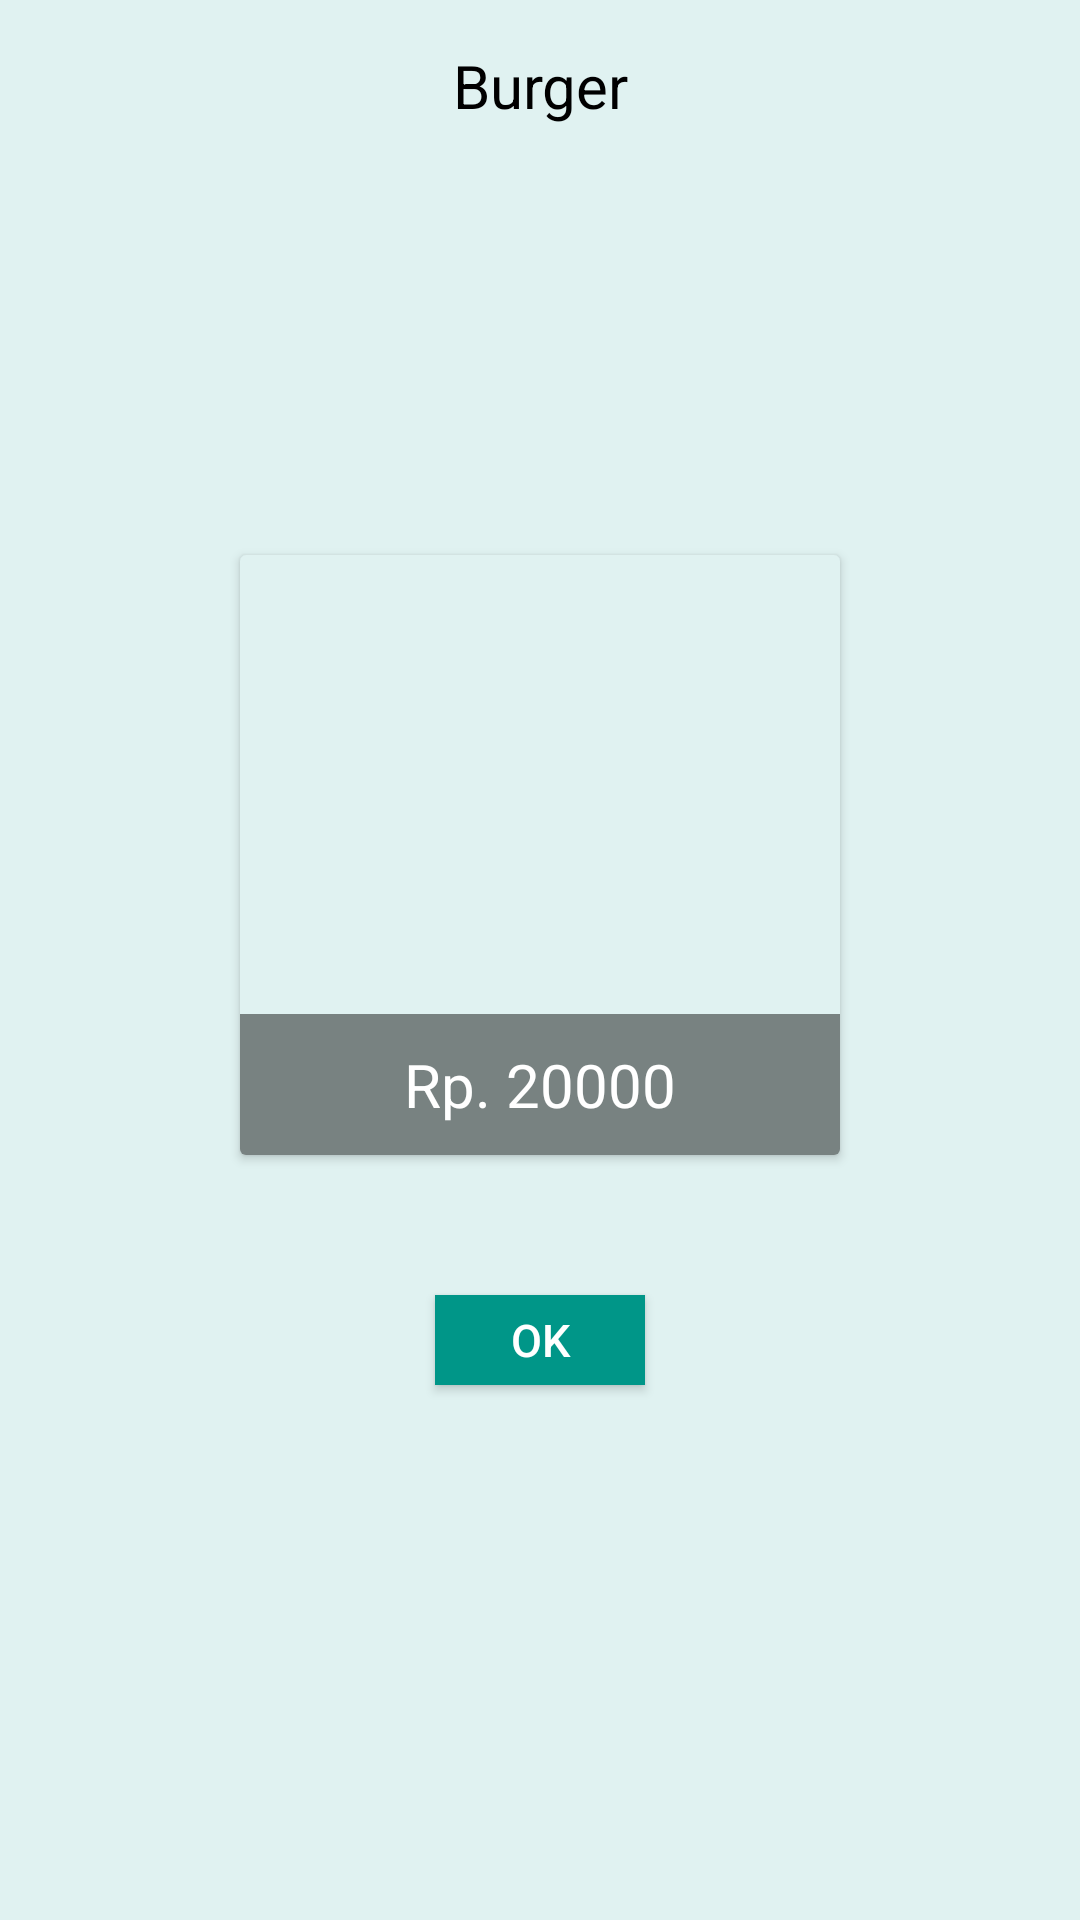

This screen was rendered from an Android layout file. Write that file and the resources it references.
<!-- AndroidManifest.xml: application theme AppTheme -->
<!-- res/layout/detail_dialogue.xml -->
<?xml version="1.0" encoding="utf-8"?>
<LinearLayout xmlns:android="http://schemas.android.com/apk/res/android"
    android:layout_width="match_parent"
    android:layout_height="match_parent"
    android:background="@color/colorPrimaryDark"
    android:orientation="vertical">

    <TextView
        android:id="@+id/judul"
        android:layout_width="match_parent"
        android:layout_height="wrap_content"
        android:layout_margin="15dp"
        android:layout_marginTop="5dp"
        android:gravity="center_horizontal"
        android:text="Burger"
        android:textColor="#000000"
        android:textSize="20sp" />

    <ProgressBar
        android:id="@+id/progressBar"
        android:layout_width="wrap_content"
        android:layout_height="wrap_content"
        android:layout_gravity="center_horizontal"
        android:layout_margin="40dp" />


    <android.support.v7.widget.CardView xmlns:android="http://schemas.android.com/apk/res/android"
        xmlns:card_view="http://schemas.android.com/apk/res-auto"
        android:id="@+id/detail_card"
        android:layout_width="200dp"
        android:layout_height="200dp"
        android:layout_gravity="center_horizontal"
        card_view:cardBackgroundColor="@color/colorPrimaryDark">

        <FrameLayout
            android:layout_width="200dp"
            android:layout_height="200dp"
            android:layout_gravity="center_horizontal">


            <ImageView
                android:id="@+id/gambar"
                android:layout_width="200dp"
                android:layout_height="200dp"
                android:adjustViewBounds="true"
                android:gravity="center_vertical"
                android:scaleType="fitXY" />

            <TextView
                android:id="@+id/harga"
                android:layout_width="match_parent"
                android:layout_height="wrap_content"
                android:layout_gravity="bottom"
                android:background="#77000000"
                android:gravity="center_vertical"
                android:padding="10dp"
                android:text="Rp. 20000"
                android:textAlignment="center"
                android:textColor="#FFFFFF"
                android:textSize="20sp" />

        </FrameLayout>

    </android.support.v7.widget.CardView>


    <TextView
        android:id="@+id/deskripsi"
        android:layout_width="match_parent"
        android:layout_height="wrap_content"
        android:layout_marginBottom="10dp"
        android:layout_marginLeft="16dp"
        android:layout_marginRight="10dp"
        android:layout_marginTop="15dp"
        android:textColor="#000000"
        android:textSize="16sp" />


    <Button
        android:id="@+id/ok"
        android:layout_width="70dp"
        android:layout_height="30dp"
        android:layout_gravity="center"
        android:layout_marginBottom="10dp"
        android:background="@color/colorPrimary"
        android:text="ok"
        android:textColor="#FFFFFF"
        android:textSize="15sp" />


</LinearLayout>
<!-- resources referenced by this layout -->
<resources>
  <color name="colorPrimary">#009688</color>
  <color name="colorPrimaryDark">#E0F2F1</color>
  <style name="AppTheme" parent="Theme.AppCompat.Light.DarkActionBar">
          
          <item name="colorPrimary">@color/colorPrimary</item>
          <item name="colorPrimaryDark">@color/colorPrimaryDark</item>
          <item name="colorAccent">@color/colorAccent</item>
          <item name="android:windowContentOverlay">@null</item>
      </style>
  <color name="colorAccent">#2196F3</color>
</resources>
